Photos from the image-classification dataset "kiwi" in the GitHub repository yugan-tano/farm-guardian. Its 4 classes are: brown spot, gray mold, healthy, ulcer.

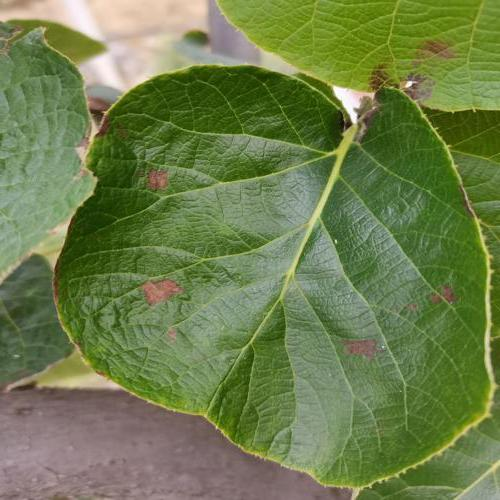
Label: brown spot

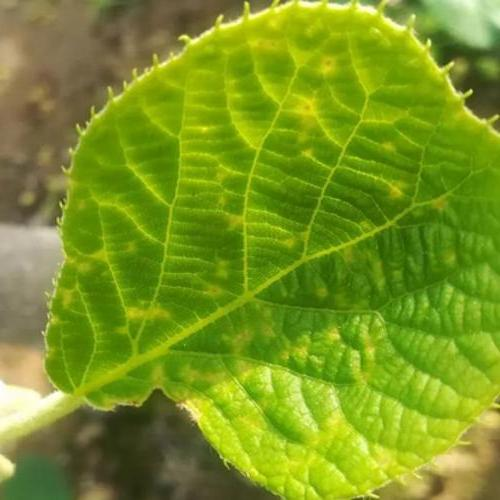
Label: ulcer

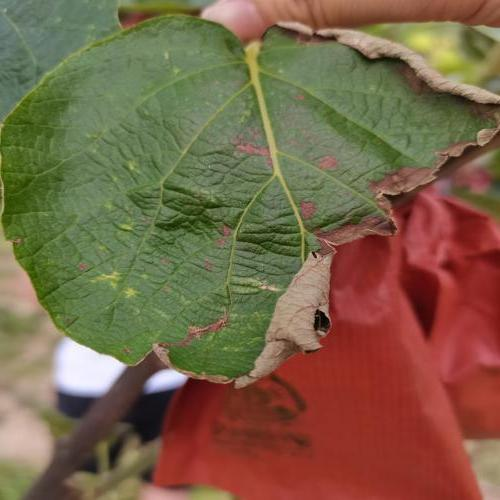
Label: gray mold

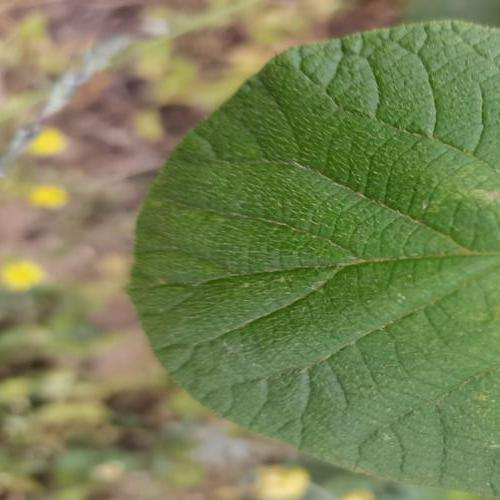
Label: healthy

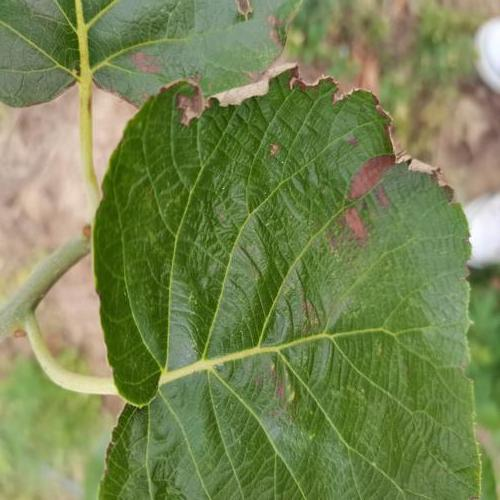
Label: gray mold

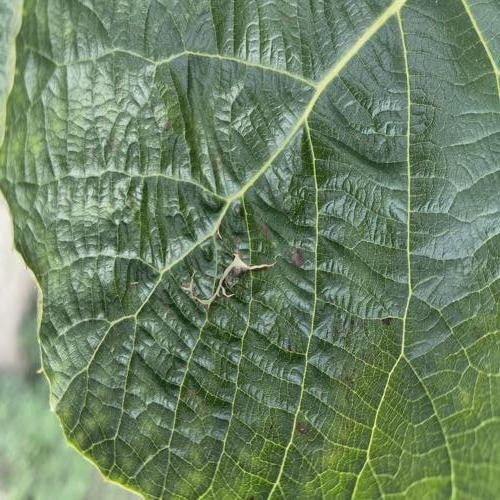
Label: brown spot
